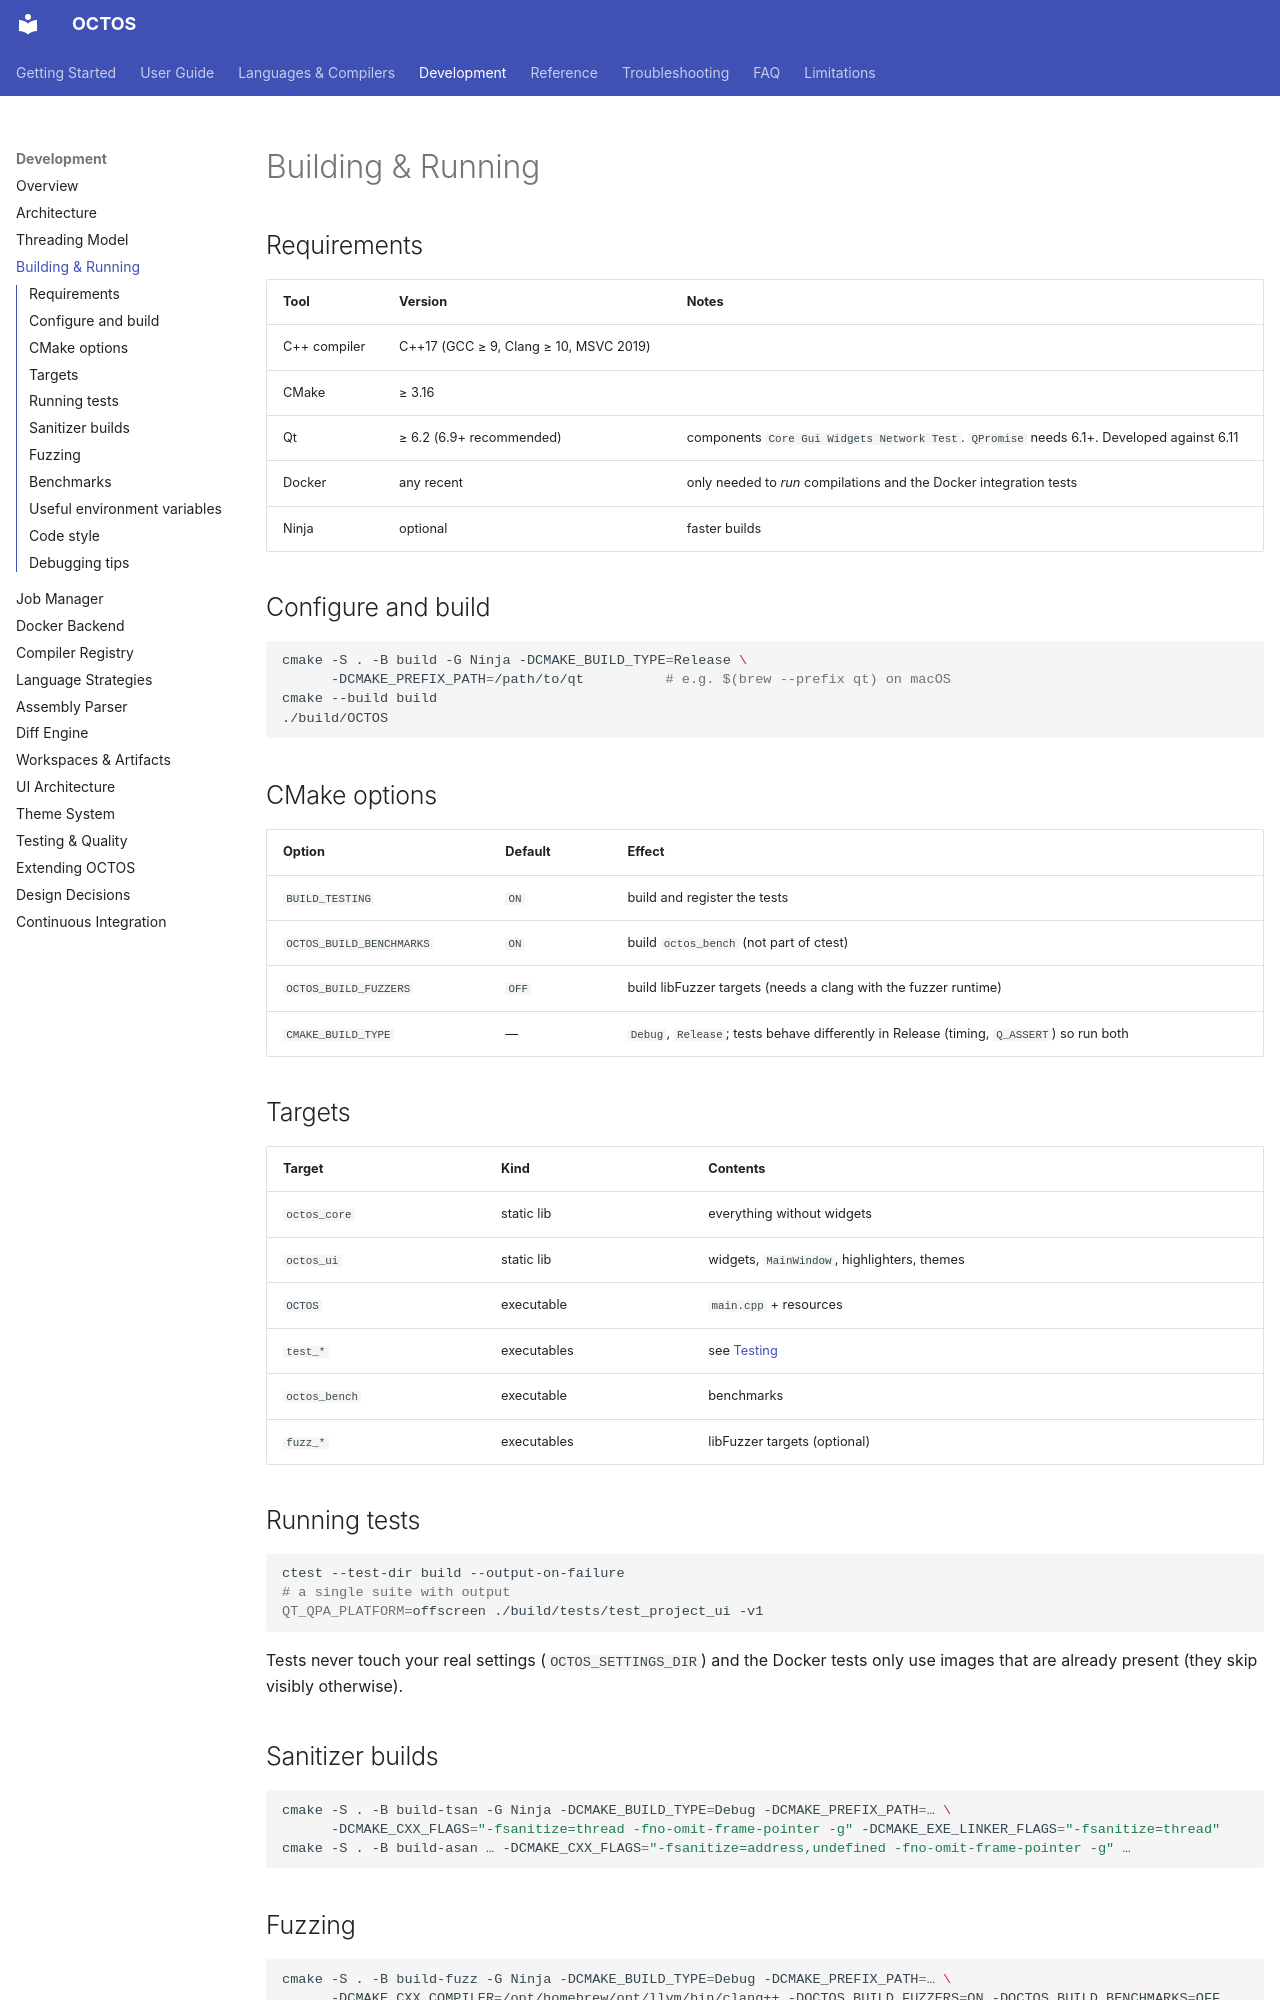

repository: MichaelWeissDEV/OCTOS · page: development/building/index.html · generator: mkdocs

# Building & Running

## Requirements

| Tool | Version | Notes |
| --- | --- | --- |
| C++ compiler | C++17 (GCC ≥ 9, Clang ≥ 10, MSVC 2019) | |
| CMake | ≥ 3.16 | |
| Qt | ≥ 6.2 (6.9+ recommended) | components `Core Gui Widgets Network Test`. `QPromise` needs 6.1+. Developed against 6.11 |
| Docker | any recent | only needed to *run* compilations and the Docker integration tests |
| Ninja | optional | faster builds |

## Configure and build

```bash
cmake -S . -B build -G Ninja -DCMAKE_BUILD_TYPE=Release \
      -DCMAKE_PREFIX_PATH=/path/to/qt          # e.g. $(brew --prefix qt) on macOS
cmake --build build
./build/OCTOS
```

## CMake options

| Option | Default | Effect |
| --- | --- | --- |
| `BUILD_TESTING` | `ON` | build and register the tests |
| `OCTOS_BUILD_BENCHMARKS` | `ON` | build `octos_bench` (not part of ctest) |
| `OCTOS_BUILD_FUZZERS` | `OFF` | build libFuzzer targets (needs a clang with the fuzzer runtime) |
| `CMAKE_BUILD_TYPE` | — | `Debug`, `Release`; tests behave differently in Release (timing, `Q_ASSERT`) so run both |

## Targets

| Target | Kind | Contents |
| --- | --- | --- |
| `octos_core` | static lib | everything without widgets |
| `octos_ui` | static lib | widgets, `MainWindow`, highlighters, themes |
| `OCTOS` | executable | `main.cpp` + resources |
| `test_*` | executables | see [Testing](testing.md) |
| `octos_bench` | executable | benchmarks |
| `fuzz_*` | executables | libFuzzer targets (optional) |

## Running tests

```bash
ctest --test-dir build --output-on-failure
# a single suite with output
QT_QPA_PLATFORM=offscreen ./build/tests/test_project_ui -v1
```

Tests never touch your real settings (`OCTOS_SETTINGS_DIR`) and the Docker tests only use images that are
already present (they skip visibly otherwise).

## Sanitizer builds

```bash
cmake -S . -B build-tsan -G Ninja -DCMAKE_BUILD_TYPE=Debug -DCMAKE_PREFIX_PATH=… \
      -DCMAKE_CXX_FLAGS="-fsanitize=thread -fno-omit-frame-pointer -g" -DCMAKE_EXE_LINKER_FLAGS="-fsanitize=thread"
cmake -S . -B build-asan … -DCMAKE_CXX_FLAGS="-fsanitize=address,undefined -fno-omit-frame-pointer -g" …
```
